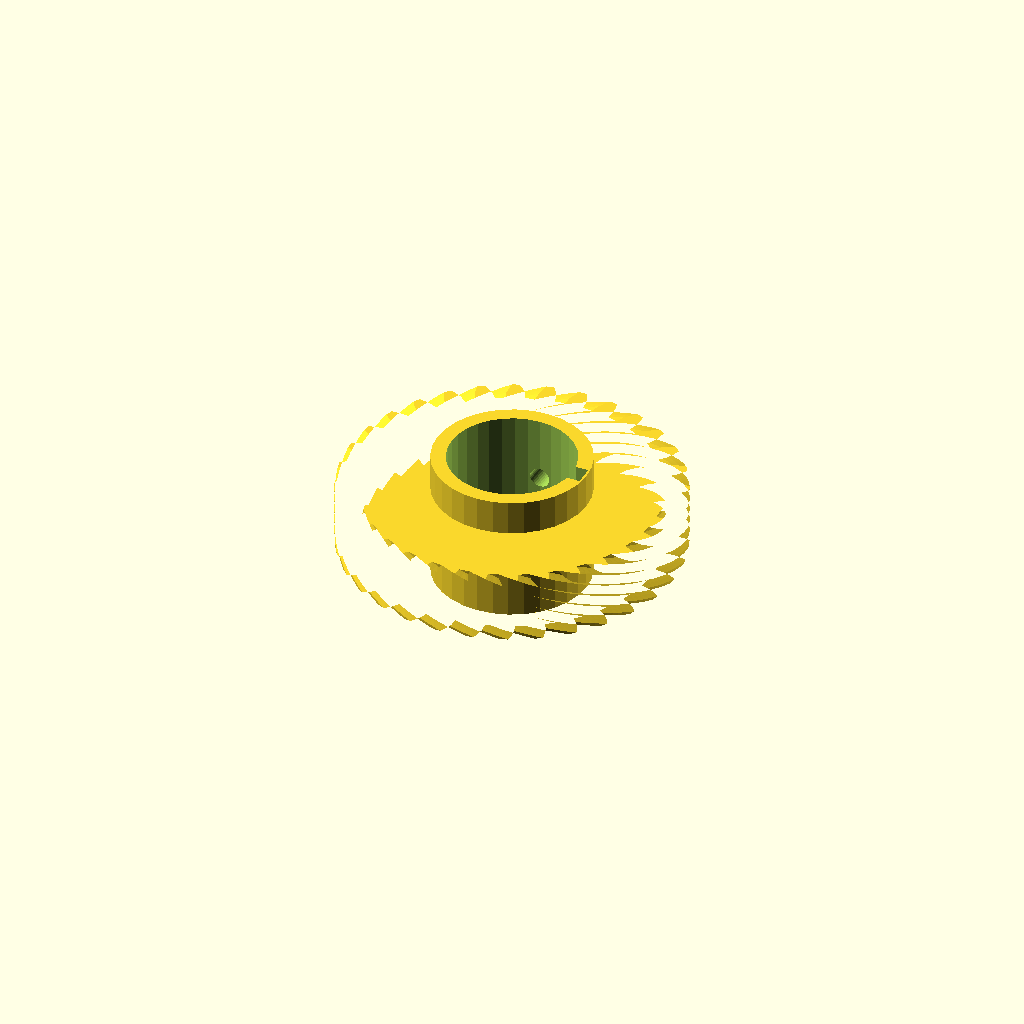
Cell 1: rendered with the file's own defaults.
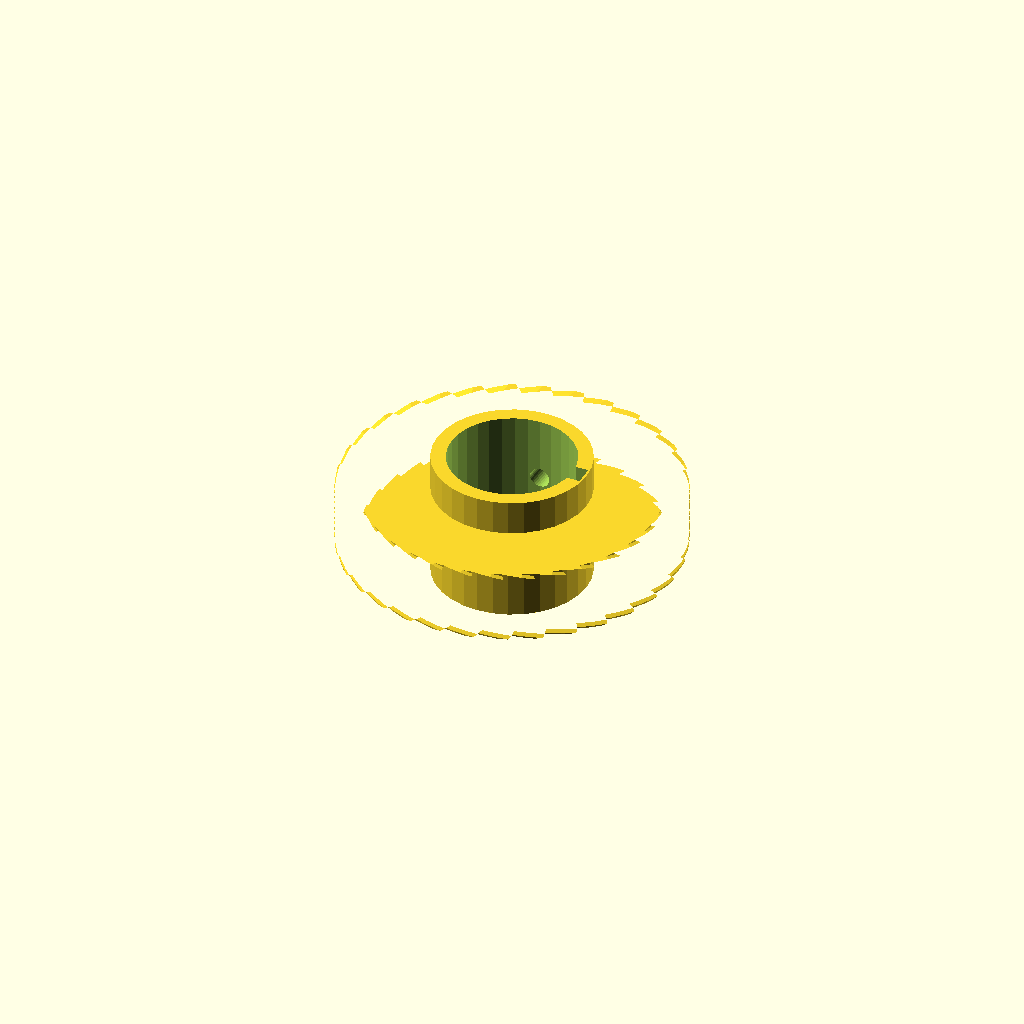
Cell 2 — helix set to 110, the other parameters unchanged.
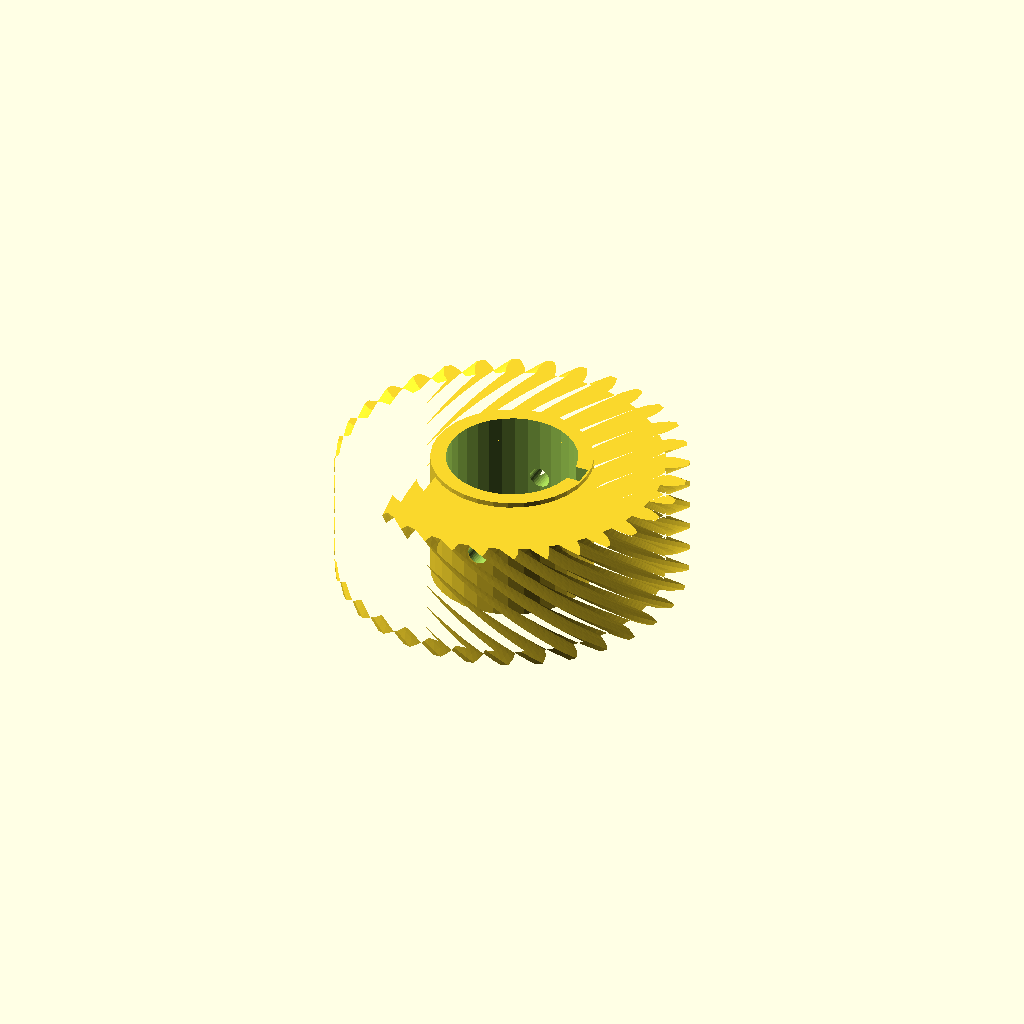
Cell 3 — rim_w set to 24, the other parameters unchanged.
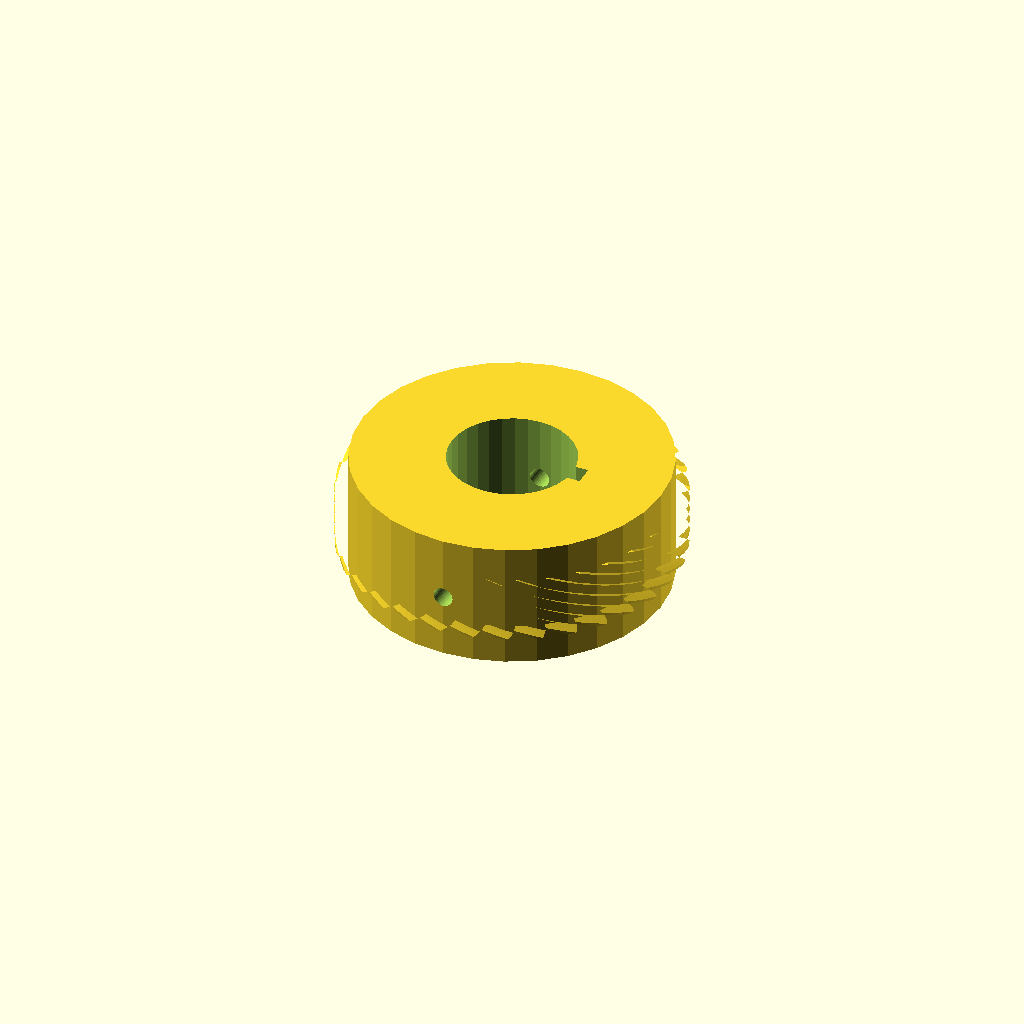
Cell 4: the same model with hub_r = 31.4.
One fixed orthographic camera (rotation 55°, 0°, 25°; colour scheme Cornfield) for every cell.
OpenSCAD source file optional_data/data/gen3/wormwheels/part_0040.scad:
$fn = 32;

// ----------------------------------------------------------------------
// Worm wheel: z32 module 2, 55 degree helix, 26 mm hub
// ----------------------------------------------------------------------

// --- parameters (mm) ---
gear_module = 2;          // tooth module
teeth = 32;               // tooth count
helix = 55;               // helix angle of the rim
rim_w = 12;               // rim width
hub_r = 15.7;             // hub radius
hub_h = 26;               // hub height
bore_d = 25.4;            // hub bore
key_w = 4;                // keyway width
key_depth = 2;            // keyway depth
screw_d = 4;              // set screw thread

rim_profile = [[29.44, -1.885], [31.365, -1.735], [32.68, -1.322], [33.992, -0.743], [33.992, 0.743], [32.68, 1.322], [31.365, 1.735], [29.44, 1.885], [29.242, 3.895], [31.101, 4.417], [32.31, 5.079], [33.484, 5.903], [33.194, 7.36], [31.794, 7.672], [30.424, 7.821], [28.506, 7.592], [27.92, 9.525], [29.642, 10.4], [30.698, 11.285], [31.689, 12.322], [31.12, 13.695], [29.687, 13.727], [28.314, 13.606], [26.478, 13.007], [25.525, 14.789], [27.043, 15.983], [27.907, 17.057], [28.676, 18.267], [27.85, 19.503], [26.438, 19.255], [25.115, 18.868], [23.431, 17.923], [22.15, 19.484], [23.406, 20.952], [24.043, 22.174], [24.561, 23.51], [23.51, 24.561], [22.174, 24.043], [20.952, 23.406], [19.484, 22.15], [17.923, 23.431], [18.868, 25.115], [19.255, 26.438], [19.503, 27.85], [18.267, 28.676], [17.057, 27.907], [15.983, 27.043], [14.789, 25.525], [13.007, 26.478], [13.606, 28.314], [13.727, 29.687], [13.695, 31.12], [12.322, 31.689], [11.285, 30.698], [10.4, 29.642], [9.525, 27.92], [7.592, 28.506], [7.821, 30.424], [7.672, 31.794], [7.36, 33.194], [5.903, 33.484], [5.079, 32.31], [4.417, 31.101], [3.895, 29.242], [1.885, 29.44], [1.735, 31.365], [1.322, 32.68], [0.743, 33.992], [-0.743, 33.992], [-1.322, 32.68], [-1.735, 31.365], [-1.885, 29.44], [-3.895, 29.242], [-4.417, 31.101], [-5.079, 32.31], [-5.903, 33.484], [-7.36, 33.194], [-7.672, 31.794], [-7.821, 30.424], [-7.592, 28.506], [-9.525, 27.92], [-10.4, 29.642], [-11.285, 30.698], [-12.322, 31.689], [-13.695, 31.12], [-13.727, 29.687], [-13.606, 28.314], [-13.007, 26.478], [-14.789, 25.525], [-15.983, 27.043], [-17.057, 27.907], [-18.267, 28.676], [-19.503, 27.85], [-19.255, 26.438], [-18.868, 25.115], [-17.923, 23.431], [-19.484, 22.15], [-20.952, 23.406], [-22.174, 24.043], [-23.51, 24.561], [-24.561, 23.51], [-24.043, 22.174], [-23.406, 20.952], [-22.15, 19.484], [-23.431, 17.923], [-25.115, 18.868], [-26.438, 19.255], [-27.85, 19.503], [-28.676, 18.267], [-27.907, 17.057], [-27.043, 15.983], [-25.525, 14.789], [-26.478, 13.007], [-28.314, 13.606], [-29.687, 13.727], [-31.12, 13.695], [-31.689, 12.322], [-30.698, 11.285], [-29.642, 10.4], [-27.92, 9.525], [-28.506, 7.592], [-30.424, 7.821], [-31.794, 7.672], [-33.194, 7.36], [-33.484, 5.903], [-32.31, 5.079], [-31.101, 4.417], [-29.242, 3.895], [-29.44, 1.885], [-31.365, 1.735], [-32.68, 1.322], [-33.992, 0.743], [-33.992, -0.743], [-32.68, -1.322], [-31.365, -1.735], [-29.44, -1.885], [-29.242, -3.895], [-31.101, -4.417], [-32.31, -5.079], [-33.484, -5.903], [-33.194, -7.36], [-31.794, -7.672], [-30.424, -7.821], [-28.506, -7.592], [-27.92, -9.525], [-29.642, -10.4], [-30.698, -11.285], [-31.689, -12.322], [-31.12, -13.695], [-29.687, -13.727], [-28.314, -13.606], [-26.478, -13.007], [-25.525, -14.789], [-27.043, -15.983], [-27.907, -17.057], [-28.676, -18.267], [-27.85, -19.503], [-26.438, -19.255], [-25.115, -18.868], [-23.431, -17.923], [-22.15, -19.484], [-23.406, -20.952], [-24.043, -22.174], [-24.561, -23.51], [-23.51, -24.561], [-22.174, -24.043], [-20.952, -23.406], [-19.484, -22.15], [-17.923, -23.431], [-18.868, -25.115], [-19.255, -26.438], [-19.503, -27.85], [-18.267, -28.676], [-17.057, -27.907], [-15.983, -27.043], [-14.789, -25.525], [-13.007, -26.478], [-13.606, -28.314], [-13.727, -29.687], [-13.695, -31.12], [-12.322, -31.689], [-11.285, -30.698], [-10.4, -29.642], [-9.525, -27.92], [-7.592, -28.506], [-7.821, -30.424], [-7.672, -31.794], [-7.36, -33.194], [-5.903, -33.484], [-5.079, -32.31], [-4.417, -31.101], [-3.895, -29.242], [-1.885, -29.44], [-1.735, -31.365], [-1.322, -32.68], [-0.743, -33.992], [0.743, -33.992], [1.322, -32.68], [1.735, -31.365], [1.885, -29.44], [3.895, -29.242], [4.417, -31.101], [5.079, -32.31], [5.903, -33.484], [7.36, -33.194], [7.672, -31.794], [7.821, -30.424], [7.592, -28.506], [9.525, -27.92], [10.4, -29.642], [11.285, -30.698], [12.322, -31.689], [13.695, -31.12], [13.727, -29.687], [13.606, -28.314], [13.007, -26.478], [14.789, -25.525], [15.983, -27.043], [17.057, -27.907], [18.267, -28.676], [19.503, -27.85], [19.255, -26.438], [18.868, -25.115], [17.923, -23.431], [19.484, -22.15], [20.952, -23.406], [22.174, -24.043], [23.51, -24.561], [24.561, -23.51], [24.043, -22.174], [23.406, -20.952], [22.15, -19.484], [23.431, -17.923], [25.115, -18.868], [26.438, -19.255], [27.85, -19.503], [28.676, -18.267], [27.907, -17.057], [27.043, -15.983], [25.525, -14.789], [26.478, -13.007], [28.314, -13.606], [29.687, -13.727], [31.12, -13.695], [31.689, -12.322], [30.698, -11.285], [29.642, -10.4], [27.92, -9.525], [28.506, -7.592], [30.424, -7.821], [31.794, -7.672], [33.194, -7.36], [33.484, -5.903], [32.31, -5.079], [31.101, -4.417], [29.242, -3.895]];

difference() {
  union() {
    /* rim, twisted to stand in for the helical worm teeth */
    translate([0, 0, (hub_h - rim_w) / 2]) linear_extrude(height = rim_w, twist = helix, slices = 24) polygon(rim_profile);
    /* hub */
    cylinder(h = hub_h, d = 2 * hub_r);
  }
  /* bore */
  translate([0, 0, -2.5]) cylinder(h = hub_h + 5, d = bore_d);
  /* keyway, milled through the whole hub */
  translate([bore_d / 2 - key_depth, -key_w / 2, -2.5]) cube([key_depth + 2.5, key_w, hub_h + 5]);
  /* set screw hole straight through the hub wall */
  translate([0, -hub_r - 2.5, hub_h / 2]) rotate([-90, 0, 0]) cylinder(h = 2 * hub_r + 5, d = screw_d);
}
Parameter table extracted from the source (name, type, default, range or options):
gear_module: number, default 2
teeth: number, default 32
helix: number, default 55
rim_w: number, default 12
hub_r: number, default 15.7
hub_h: number, default 26
bore_d: number, default 25.4
key_w: number, default 4
key_depth: number, default 2
screw_d: number, default 4
